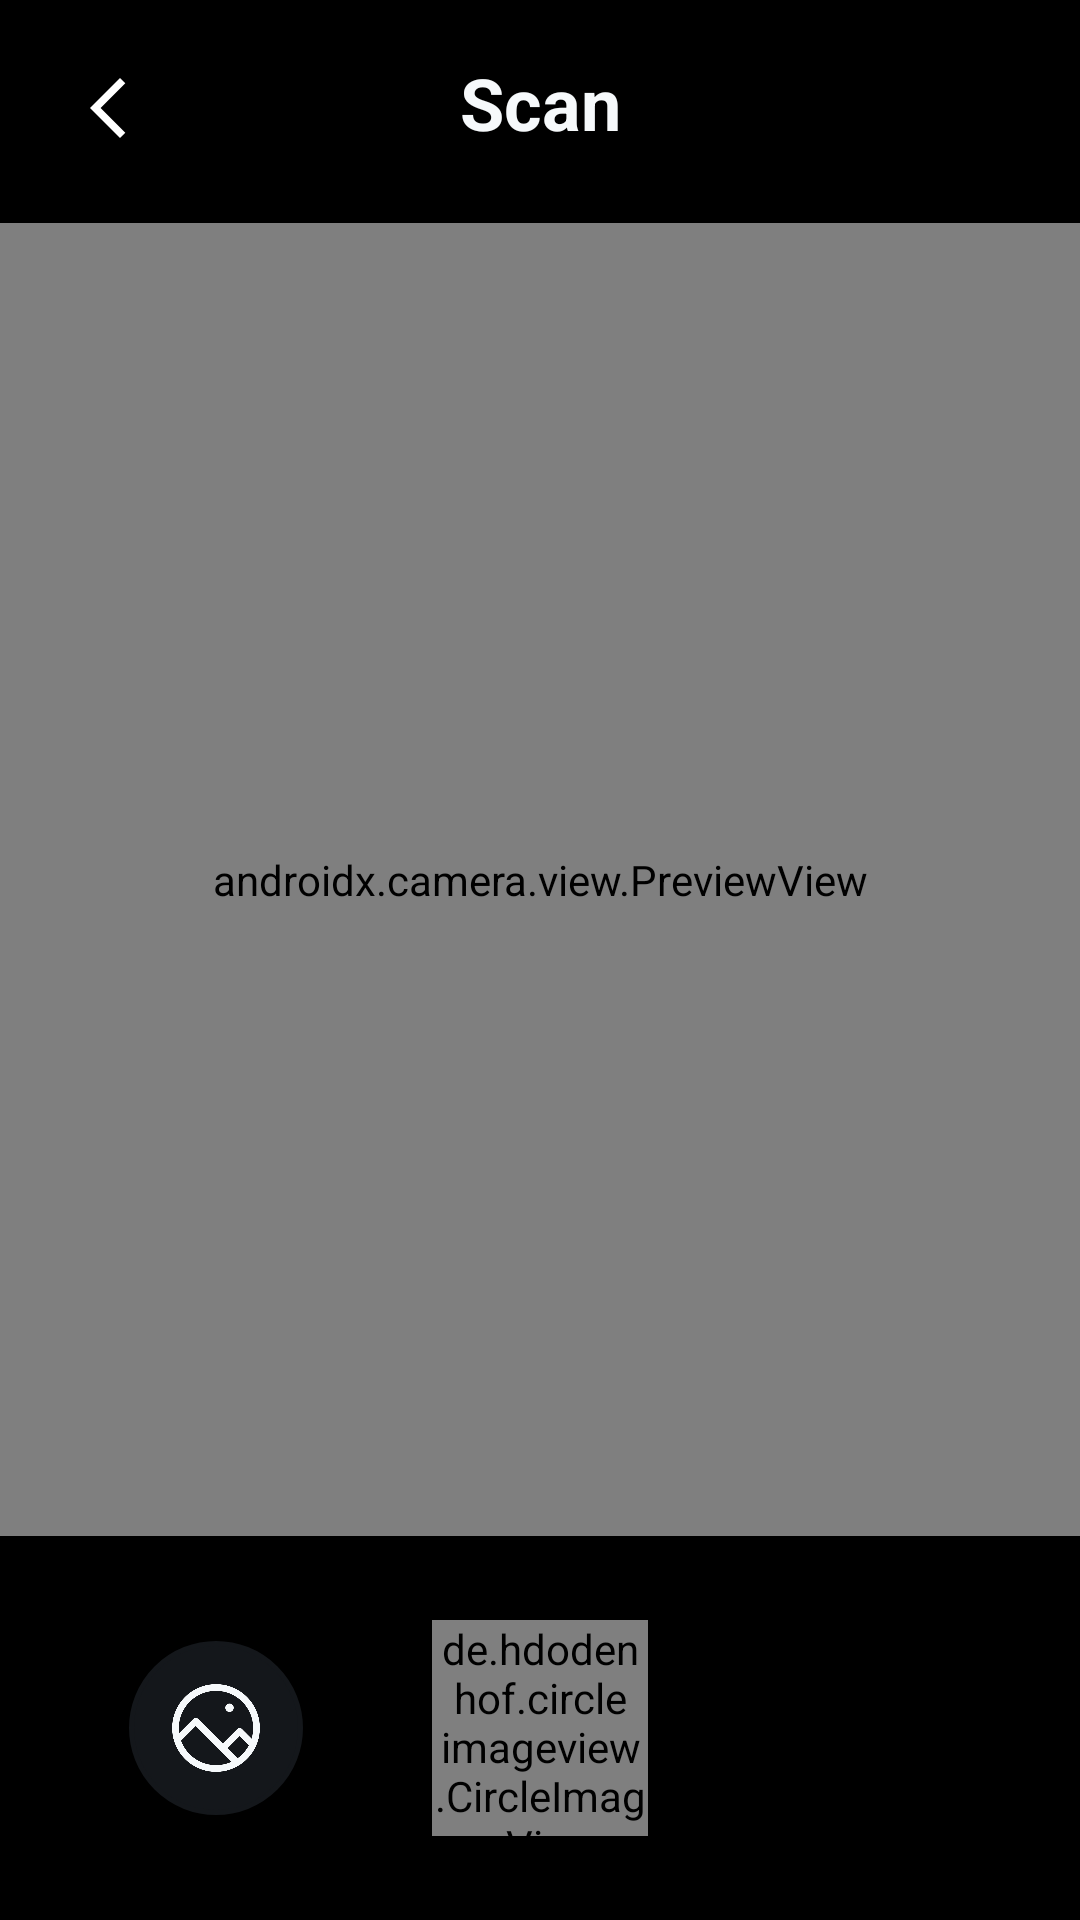

Here is an Android app screen rendered from its layout file. Give the layout XML and the strings, colors and styles it references.
<!-- AndroidManifest.xml: application theme Theme.MoTour -->
<!-- res/layout/activity_scan.xml -->
<?xml version="1.0" encoding="utf-8"?>
<androidx.constraintlayout.widget.ConstraintLayout xmlns:android="http://schemas.android.com/apk/res/android"
    xmlns:app="http://schemas.android.com/apk/res-auto"
    xmlns:tools="http://schemas.android.com/tools"
    android:id="@+id/main"
    android:layout_width="match_parent"
    android:layout_height="match_parent"
    android:background="@color/main_black"
    tools:context=".presentation.scanner.ScanActivity">

    <androidx.camera.view.PreviewView
        android:id="@+id/camera_view"
        android:layout_width="match_parent"
        android:layout_height="0dp"
        app:layout_constraintTop_toBottomOf="@id/header_container"
        app:layout_constraintBottom_toTopOf="@id/control_container"/>

    <LinearLayout
        android:id="@+id/header_container"
        android:layout_width="match_parent"
        android:layout_height="wrap_content"
        android:background="@color/black"
        app:layout_constraintStart_toStartOf="parent"
        app:layout_constraintTop_toTopOf="parent">

        <androidx.constraintlayout.widget.ConstraintLayout
            android:id="@+id/header_layout"
            android:layout_width="match_parent"
            android:layout_height="wrap_content"
            android:paddingBottom="24dp"
            app:layout_constraintStart_toStartOf="parent"
            app:layout_constraintTop_toTopOf="parent">

            <TextView
                android:id="@+id/tv_scan"
                android:layout_width="wrap_content"
                android:layout_height="wrap_content"
                android:layout_marginTop="18dp"
                android:text="@string/scan"
                android:textColor="@color/main_white"
                android:textSize="24sp"
                android:textStyle="bold"
                app:layout_constraintEnd_toEndOf="parent"
                app:layout_constraintStart_toStartOf="parent"
                app:layout_constraintTop_toTopOf="parent" />

            <ImageView
                android:id="@+id/btn_back"
                android:layout_width="wrap_content"
                android:layout_height="wrap_content"
                android:layout_marginStart="24dp"
                android:layout_marginTop="24dp"
                android:src="@drawable/ic_ios_arrow_back"
                app:layout_constraintStart_toStartOf="parent"
                app:layout_constraintTop_toTopOf="parent"
                app:tint="@color/white" />
        </androidx.constraintlayout.widget.ConstraintLayout>
    </LinearLayout>


    <LinearLayout
        android:id="@+id/control_container"
        android:layout_width="match_parent"
        android:layout_height="wrap_content"
        android:background="@color/black"
        app:layout_constraintBottom_toBottomOf="parent"
        app:layout_constraintStart_toStartOf="parent">

        <androidx.constraintlayout.widget.ConstraintLayout
            android:id="@+id/control_layout"
            android:layout_width="match_parent"
            android:layout_height="128dp"
            app:layout_constraintBottom_toBottomOf="parent"
            app:layout_constraintStart_toStartOf="parent">

            <de.hdodenhof.circleimageview.CircleImageView
                android:id="@+id/btn_capture"
                android:layout_width="72dp"
                android:layout_height="72dp"
                android:src="@color/main_white"
                app:civ_border_color="#FDE34C"
                app:civ_border_width="3dp"
                app:layout_constraintBottom_toBottomOf="parent"
                app:layout_constraintEnd_toEndOf="parent"
                app:layout_constraintStart_toStartOf="parent"
                app:layout_constraintTop_toTopOf="parent" />

            <View
                android:layout_width="58dp"
                android:layout_height="58dp"
                android:background="@drawable/circle_shape"
                app:layout_constraintBottom_toBottomOf="parent"
                app:layout_constraintEnd_toStartOf="@id/btn_capture"
                app:layout_constraintStart_toStartOf="parent"
                app:layout_constraintTop_toTopOf="parent" />

            <ImageView
                android:id="@+id/btn_gallery"
                android:layout_width="36dp"
                android:layout_height="36dp"
                android:src="@drawable/ic_gallery"
                app:layout_constraintBottom_toBottomOf="parent"
                app:layout_constraintEnd_toStartOf="@id/btn_capture"
                app:layout_constraintStart_toStartOf="parent"
                app:layout_constraintTop_toTopOf="parent" />
        </androidx.constraintlayout.widget.ConstraintLayout>
    </LinearLayout>

</androidx.constraintlayout.widget.ConstraintLayout>
<!-- resources referenced by this layout -->
<resources>
  <color name="black">#FF000000</color>
  <color name="main_black">#14171B</color>
  <color name="main_white">#F6F9FB</color>
  <color name="white">#FFFFFFFF</color>
  <!-- drawable circle_shape (drawable) -->
  <shape xmlns:android="http://schemas.android.com/apk/res/android"
      android:innerRadius="0dp"
      android:shape="ring"
      android:thicknessRatio="2"
      android:useLevel="false">
      <solid android:color="@color/main_black" />
  
      <stroke
          android:width="1.5dp"
          android:color="@color/main_black" />
  </shape>
  <!-- drawable ic_gallery: png bitmap (drawable, 16112 bytes) -->
  <!-- drawable ic_ios_arrow_back (drawable) -->
  <vector xmlns:android="http://schemas.android.com/apk/res/android"
      android:width="24dp"
      android:height="24dp"
      android:tint="#8E9093"
      android:viewportWidth="24"
      android:viewportHeight="24">
  
      <path
          android:fillColor="@android:color/white"
          android:pathData="M17.77,3.77l-1.77,-1.77l-10,10l10,10l1.77,-1.77l-8.23,-8.23z" />
  
  </vector>
  <string name="scan">Scan</string>
  <style name="Theme.MoTour" parent="Base.Theme.MoTour" />
  <style name="Base.Theme.MoTour" parent="Theme.MaterialComponents.DayNight.NoActionBar">
          
          <item name="colorPrimary">@color/blue</item>
      </style>
  <color name="blue">#3199FF</color>
</resources>
